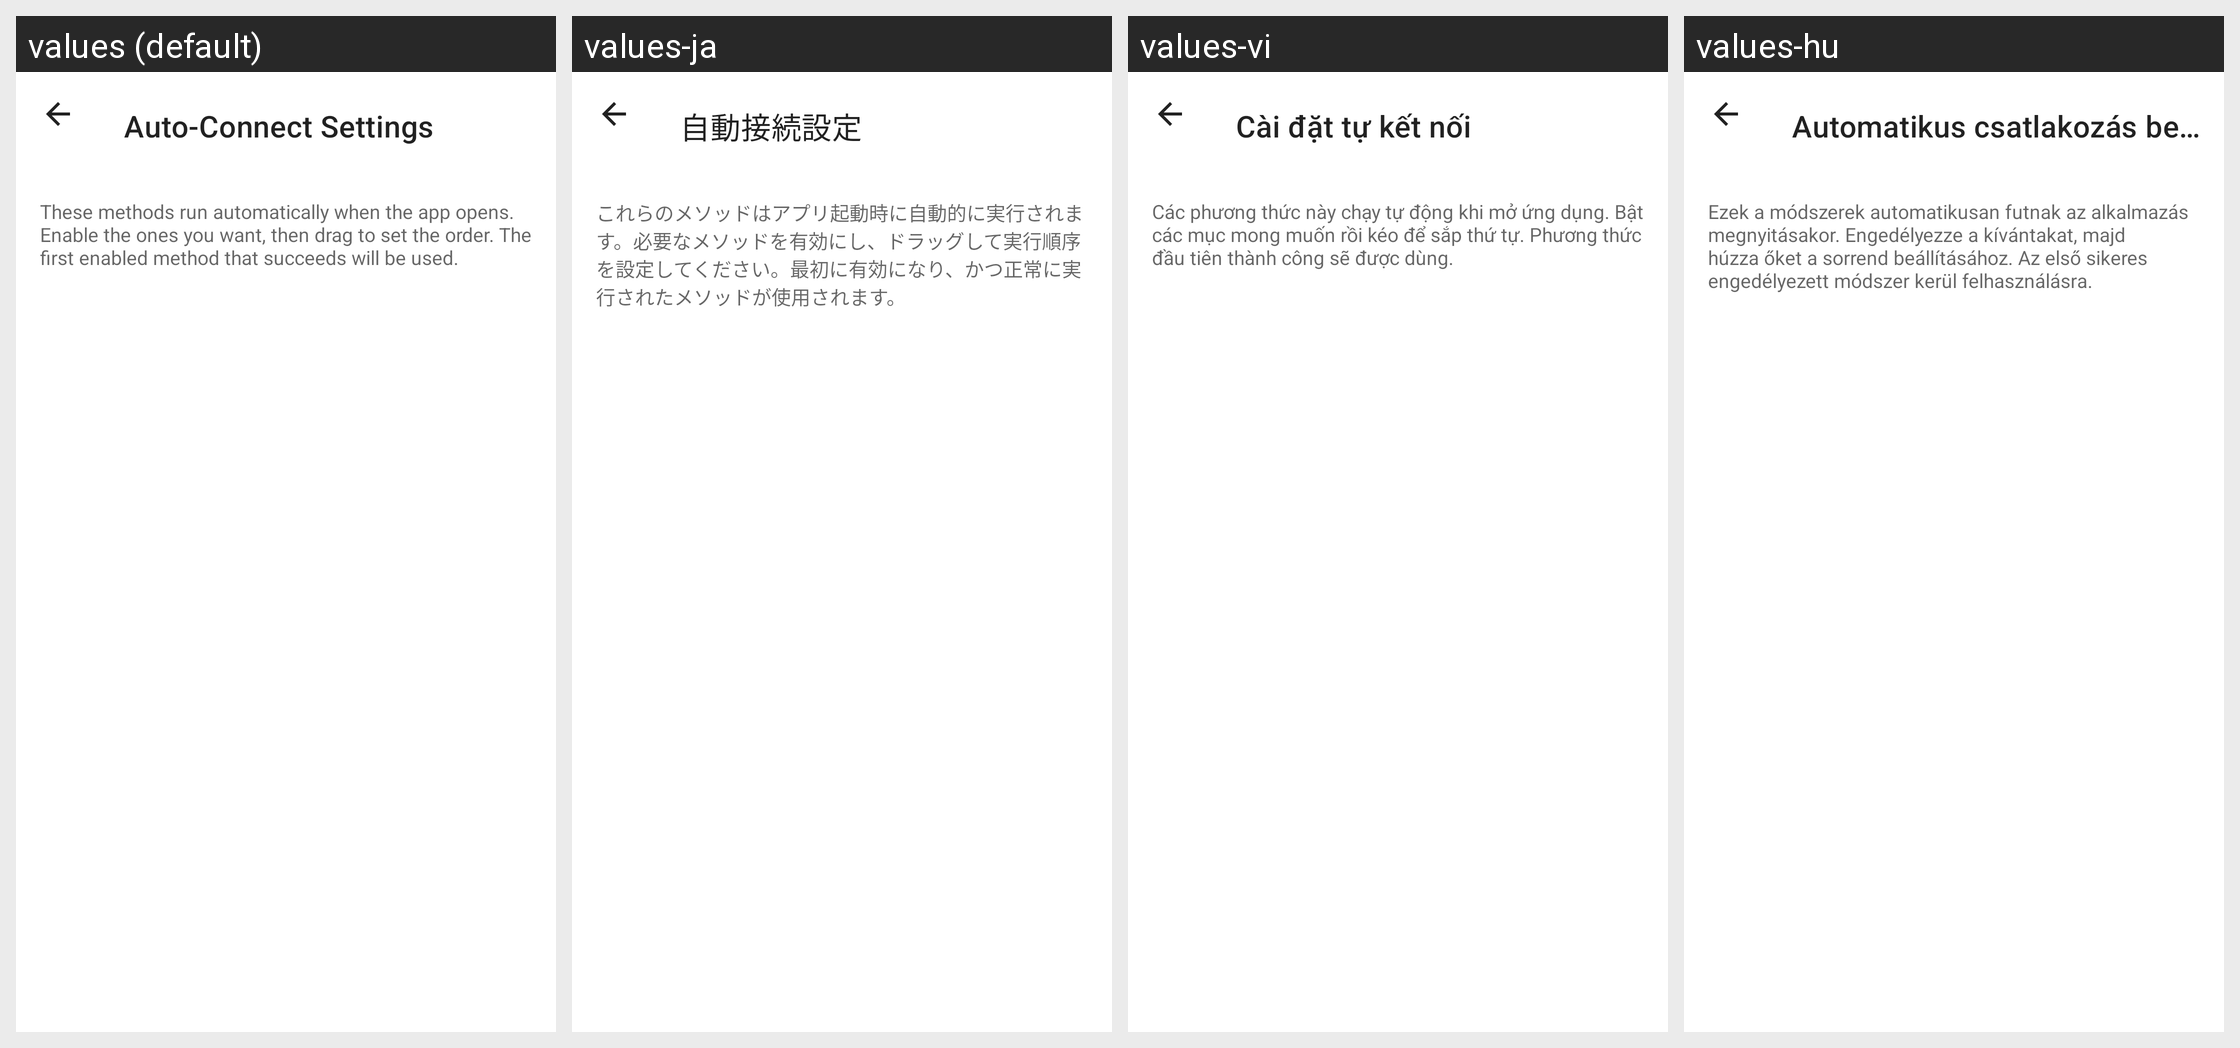

For this localized Android screen grid, give each drawn string resource with its value in every locale shown.
Android screen res/layout/fragment_auto_connect.xml rendered under 4 locales, left to right: values (default), values-ja, values-vi, values-hu. Device: Nexus 5 (rendered at 1080×1920; each locale shown at half size, 540×960, under a caption strip naming it); theme Theme.MaterialComponents.DayNight.NoActionBar.
Other locales in the repository, not shown: values-ar, values-cs, values-de, values-es, values-es-rES, values-it, values-ka, values-ko, values-nl, values-pl, values-pt-rBR, values-ro, values-ru, values-tr, values-uk, values-zh-rCN, values-zh-rTW.
Strings drawn on this screen, with the default value and each locale's value (text and hints the layout hard-codes, and strings that could not be matched under every locale, appear in the picture but are not listed):

auto_connect_settings
  values: Auto-Connect Settings
  values-ja: 自動接続設定
  values-vi: Cài đặt tự kết nối
  values-hu: Automatikus csatlakozás beállítások

auto_connect_help
  values: These methods run automatically when the app opens. Enable the ones you want, then drag to set the order. The first enabled method that succeeds will be used.
  values-ja: これらのメソッドはアプリ起動時に自動的に実行されます。必要なメソッドを有効にし、ドラッグして実行順序を設定してください。最初に有効になり、かつ正常に実行されたメソッドが使用されます。
  values-vi: Các phương thức này chạy tự động khi mở ứng dụng. Bật các mục mong muốn rồi kéo để sắp thứ tự. Phương thức đầu tiên thành công sẽ được dùng.
  values-hu: Ezek a módszerek automatikusan futnak az alkalmazás megnyitásakor. Engedélyezze a kívántakat, majd húzza őket a sorrend beállításához. Az első sikeres engedélyezett módszer kerül felhasználásra.
